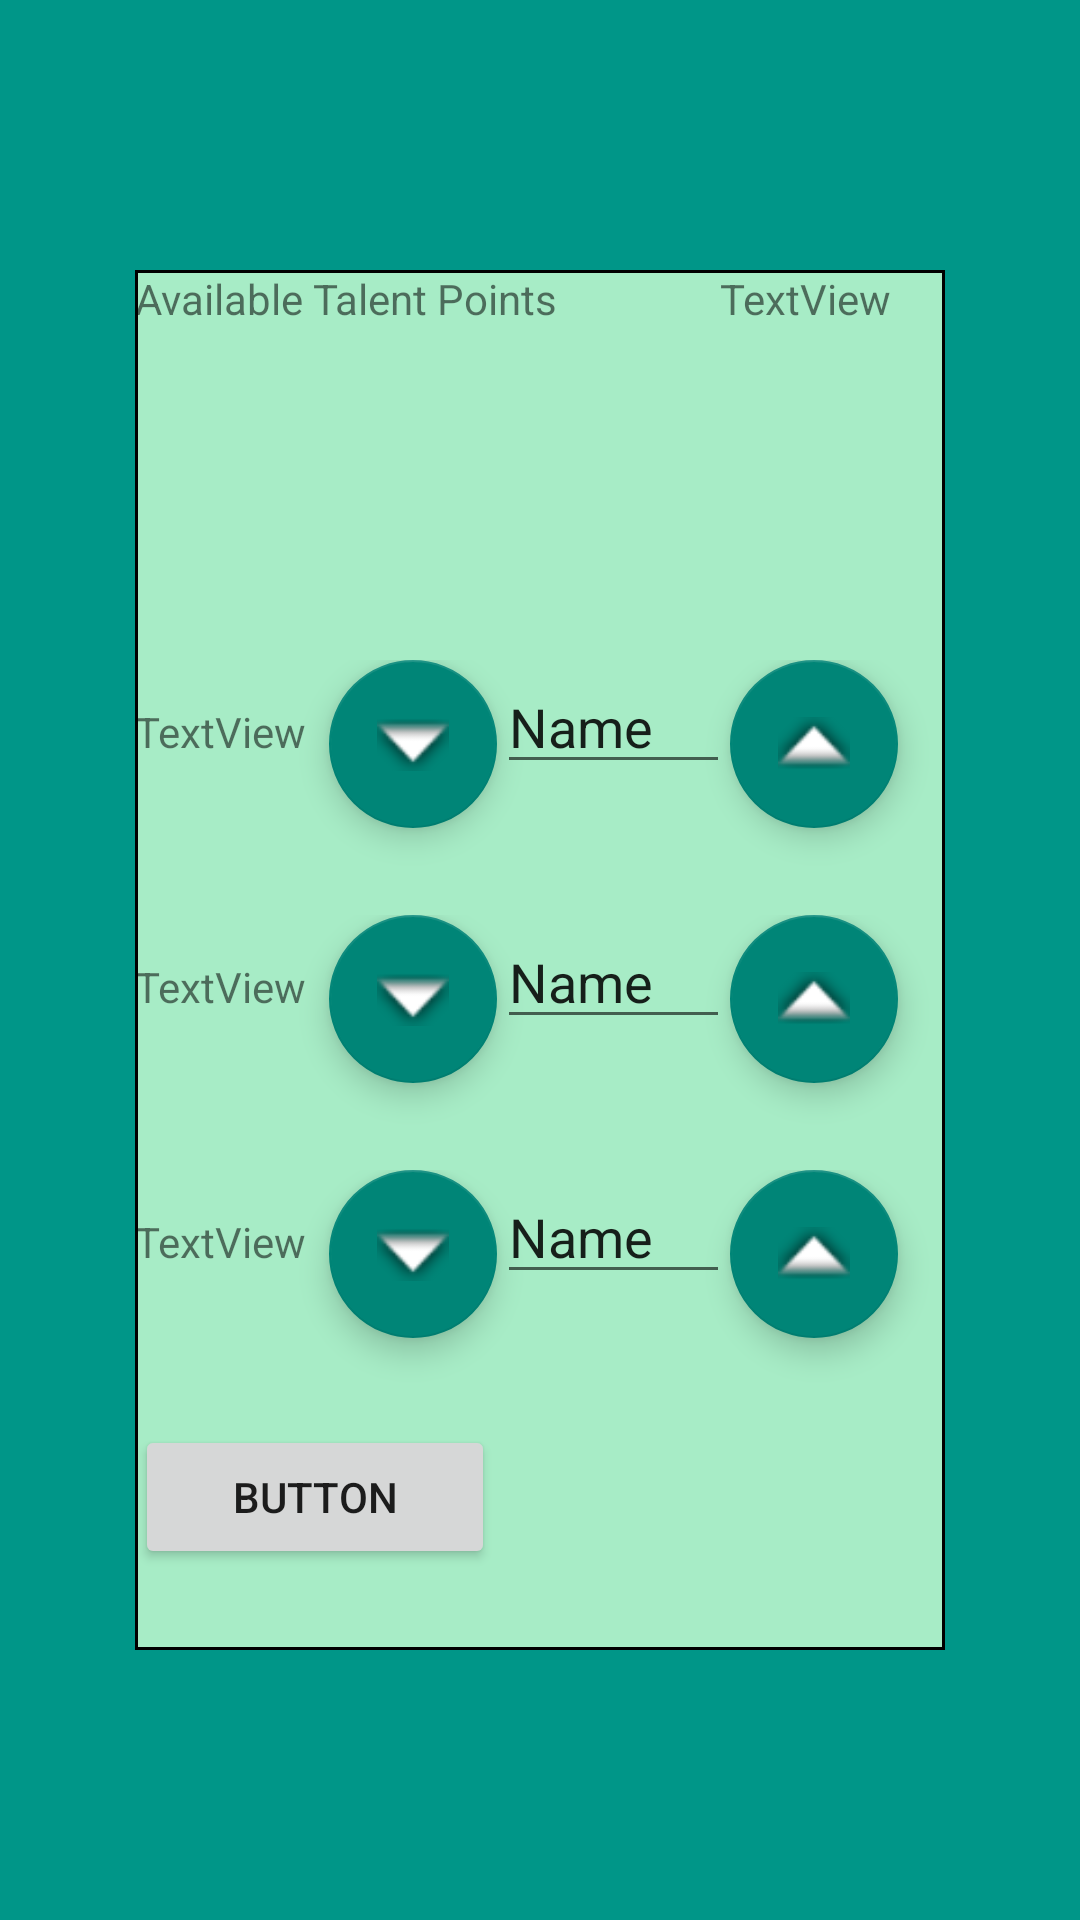

Write the Android layout XML for this screen, with the resource values it uses.
<!-- AndroidManifest.xml: application theme Theme.UWLifeSimulator -->
<!-- res/layout/talent_selection.xml -->
<?xml version="1.0" encoding="utf-8"?>
<LinearLayout xmlns:android="http://schemas.android.com/apk/res/android"
    xmlns:app="http://schemas.android.com/apk/res-auto"
    android:layout_width="match_parent"
    android:layout_height="match_parent"
    android:background="#009688">

    <LinearLayout
        android:layout_width="match_parent"
        android:layout_height="match_parent"
        android:layout_marginStart="45dp"
        android:layout_marginTop="90dp"
        android:layout_marginEnd="45dp"
        android:layout_marginBottom="90dp"
        android:background="@drawable/border"
        android:orientation="vertical"
        app:layout_constraintEnd_toEndOf="parent"
        app:layout_constraintStart_toStartOf="parent"
        app:layout_constraintTop_toTopOf="parent">

        <LinearLayout
            android:layout_width="match_parent"
            android:layout_height="130dp"
            android:orientation="horizontal">

            <TextView
                android:id="@+id/textView"
                android:layout_width="wrap_content"
                android:layout_height="match_parent"
                android:layout_weight=".75"
                android:layout_gravity="center"
                android:text="Available Talent Points" />

            <TextView
                android:id="@+id/textView2"
                android:layout_width="wrap_content"
                android:layout_height="match_parent"
                android:layout_weight=".25"
                android:text="TextView" />
        </LinearLayout>

        <LinearLayout
            android:layout_width="match_parent"
            android:layout_height="85dp"
            android:orientation="horizontal">

            <TextView
                android:id="@+id/textView3"
                android:layout_width="wrap_content"
                android:layout_height="wrap_content"
                android:layout_weight="1"
                android:text="TextView" />

            <com.google.android.material.floatingactionbutton.FloatingActionButton
                android:id="@+id/floatingActionButton"
                android:layout_width="wrap_content"
                android:layout_height="wrap_content"
                android:layout_weight="1"
                android:clickable="true"
                app:srcCompat="@android:drawable/arrow_down_float" />

            <EditText
                android:id="@+id/editTextTextPersonName"
                android:layout_width="70dp"
                android:layout_height="wrap_content"
                android:layout_weight="1"
                android:ems="10"
                android:inputType="textPersonName"
                android:text="Name" />

            <com.google.android.material.floatingactionbutton.FloatingActionButton
                android:id="@+id/floatingActionButton2"
                android:layout_width="wrap_content"
                android:layout_height="wrap_content"
                android:layout_weight="1"
                android:clickable="true"
                app:srcCompat="@android:drawable/arrow_up_float" />

        </LinearLayout>

        <LinearLayout
            android:layout_width="match_parent"
            android:layout_height="85dp"
            android:orientation="horizontal">

            <TextView
                android:id="@+id/textView4"
                android:layout_width="wrap_content"
                android:layout_height="wrap_content"
                android:layout_weight="1"
                android:text="TextView" />

            <com.google.android.material.floatingactionbutton.FloatingActionButton
                android:id="@+id/floatingActionButton4"
                android:layout_width="wrap_content"
                android:layout_height="wrap_content"
                android:layout_weight="1"
                android:clickable="true"
                app:srcCompat="@android:drawable/arrow_down_float" />

            <EditText
                android:id="@+id/editTextTextPersonName2"
                android:layout_width="70dp"
                android:layout_height="wrap_content"
                android:layout_weight="1"
                android:ems="10"
                android:inputType="textPersonName"
                android:text="Name" />

            <com.google.android.material.floatingactionbutton.FloatingActionButton
                android:id="@+id/floatingActionButton5"
                android:layout_width="wrap_content"
                android:layout_height="wrap_content"
                android:layout_weight="1"
                android:clickable="true"
                app:srcCompat="@android:drawable/arrow_up_float" />

        </LinearLayout>

        <LinearLayout
            android:layout_width="match_parent"
            android:layout_height="85dp"
            android:orientation="horizontal">

            <TextView
                android:id="@+id/textView5"
                android:layout_width="wrap_content"
                android:layout_height="wrap_content"
                android:layout_weight="1"
                android:text="TextView" />

            <com.google.android.material.floatingactionbutton.FloatingActionButton
                android:id="@+id/floatingActionButton3"
                android:layout_width="wrap_content"
                android:layout_height="wrap_content"
                android:layout_weight="1"
                android:clickable="true"
                app:srcCompat="@android:drawable/arrow_down_float" />

            <EditText
                android:id="@+id/editTextTextPersonName3"
                android:layout_width="70dp"
                android:layout_height="wrap_content"
                android:layout_weight="1"
                android:ems="10"
                android:inputType="textPersonName"
                android:text="Name" />

            <com.google.android.material.floatingactionbutton.FloatingActionButton
                android:id="@+id/floatingActionButton6"
                android:layout_width="wrap_content"
                android:layout_height="wrap_content"
                android:layout_weight="1"
                android:clickable="true"
                app:srcCompat="@android:drawable/arrow_up_float" />
        </LinearLayout>

        <Button
            android:id="@+id/button8"
            android:layout_width="120dp"
            android:layout_height="wrap_content"
            android:text="Button"
            android:layout_marginEnd="20dp"/>
    </LinearLayout>
</LinearLayout>
<!-- resources referenced by this layout -->
<resources>
  <!-- drawable border (drawable-v24) -->
  <?xml version="1.0" encoding="utf-8"?>
  <shape xmlns:android="http://schemas.android.com/apk/res/android" android:shape="rectangle" >
      <solid android:color="#A7ECC6" />
      <stroke android:width="1dip" android:color="#000000"/>
  </shape>
  <style name="Theme.UWLifeSimulator" parent="Theme.AppCompat.Light.NoActionBar">
          
          <item name="colorPrimary">@color/purple_500</item>
          <item name="colorPrimaryVariant">@color/purple_700</item>
          <item name="colorOnPrimary">@color/white</item>
          
          <item name="colorSecondary">@color/teal_200</item>
          <item name="colorSecondaryVariant">@color/teal_700</item>
          <item name="colorOnSecondary">@color/black</item>
          
          <item name="android:statusBarColor" tools:targetApi="l">?attr/colorPrimaryVariant</item>
          
      </style>
  <!-- not gathered from this repository: default colours our renderer supplied (Android Studio template values) -->
  <color name="purple_500">#FF6200EE</color>
  <color name="purple_700">#FF3700B3</color>
  <color name="teal_200">#FF03DAC5</color>
  <color name="teal_700">#FF018786</color>
  <color name="black">#FF000000</color>
  <color name="white">#FFFFFFFF</color>
</resources>
